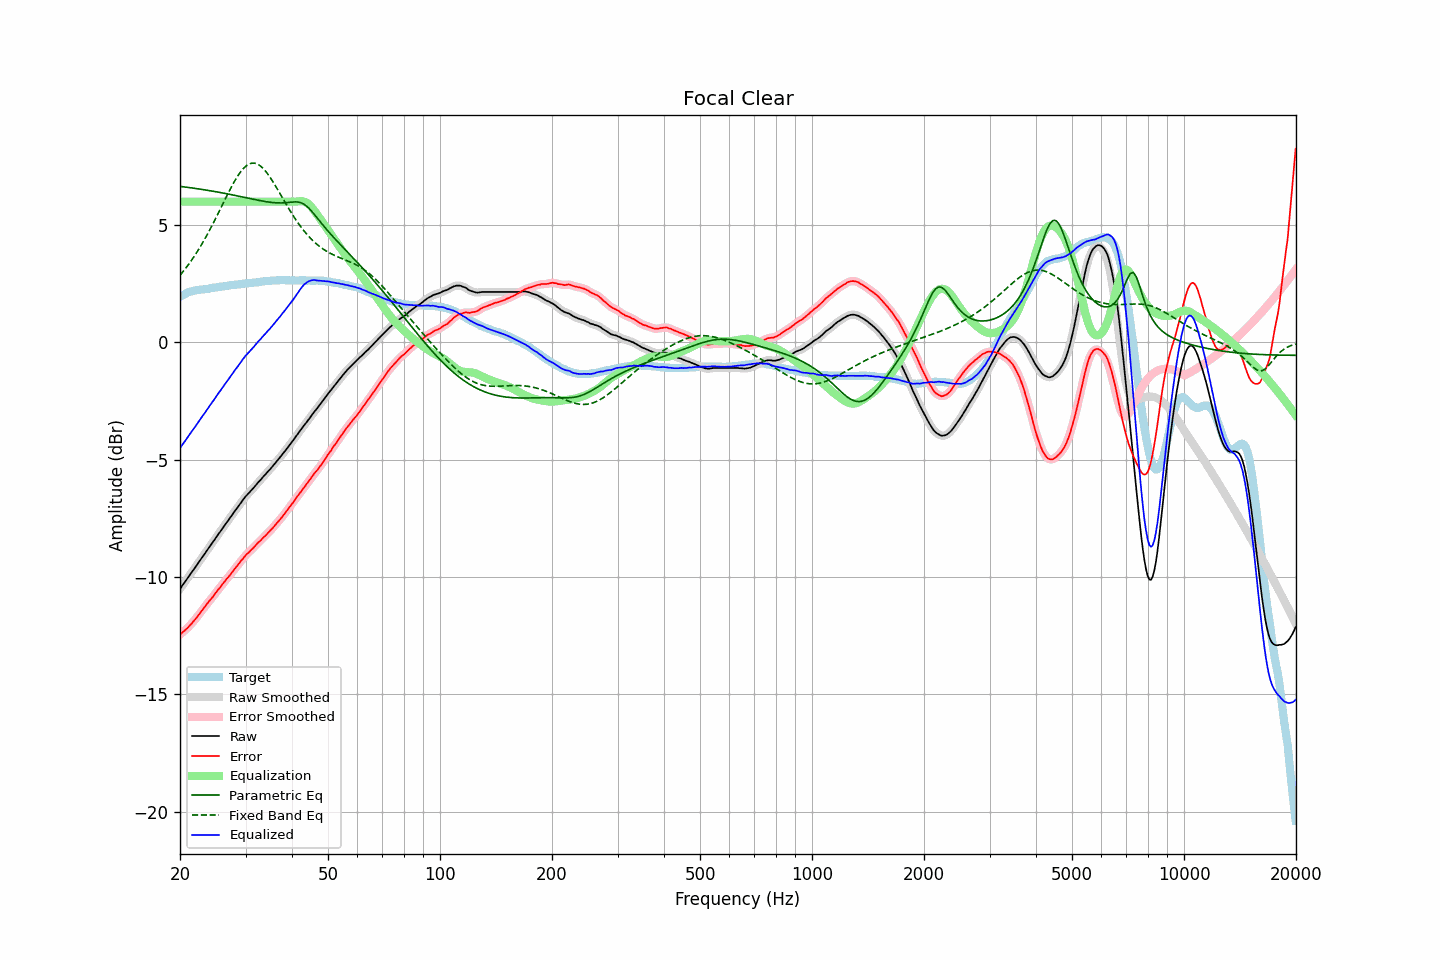

The file beside this chart, header and first rows:
frequency, raw, error, smoothed, error_smoothed, equalization, parametric_eq, fixed_band_eq, equalized_raw, equalized_smoothed, target
20.00, -10.51, -12.45, -10.51, -12.45, 6.00, 6.65, 2.86, -4.51, -4.51, 1.95
20.20, -10.41, -12.39, -10.41, -12.40, 6.00, 6.64, 2.94, -4.41, -4.41, 1.98
20.40, -10.31, -12.33, -10.31, -12.34, 6.00, 6.63, 3.03, -4.31, -4.31, 2.02
20.61, -10.22, -12.27, -10.22, -12.28, 6.00, 6.62, 3.11, -4.22, -4.22, 2.05
20.81, -10.12, -12.21, -10.12, -12.21, 6.00, 6.62, 3.20, -4.12, -4.12, 2.09
21.02, -10.02, -12.15, -10.02, -12.15, 6.00, 6.61, 3.29, -4.02, -4.02, 2.13
21.23, -9.92, -12.07, -9.92, -12.08, 6.00, 6.60, 3.39, -3.92, -3.92, 2.15
21.44, -9.83, -12.00, -9.83, -12.00, 6.00, 6.59, 3.48, -3.83, -3.83, 2.17
21.66, -9.73, -11.92, -9.73, -11.92, 6.00, 6.58, 3.58, -3.73, -3.73, 2.19
21.87, -9.64, -11.84, -9.64, -11.84, 6.00, 6.57, 3.69, -3.64, -3.64, 2.20
22.09, -9.54, -11.76, -9.54, -11.76, 6.00, 6.56, 3.79, -3.54, -3.54, 2.22
22.31, -9.44, -11.67, -9.44, -11.67, 6.00, 6.55, 3.90, -3.44, -3.44, 2.23
22.54, -9.34, -11.58, -9.34, -11.58, 6.00, 6.54, 4.01, -3.34, -3.34, 2.24
22.76, -9.24, -11.49, -9.24, -11.49, 6.00, 6.53, 4.12, -3.24, -3.24, 2.25
22.99, -9.14, -11.39, -9.14, -11.40, 6.00, 6.52, 4.24, -3.14, -3.14, 2.25
23.22, -9.05, -11.31, -9.05, -11.31, 6.00, 6.51, 4.36, -3.05, -3.05, 2.26
23.45, -8.95, -11.22, -8.95, -11.22, 6.00, 6.50, 4.48, -2.95, -2.95, 2.27
23.69, -8.85, -11.13, -8.85, -11.13, 6.00, 6.48, 4.60, -2.85, -2.85, 2.28
23.92, -8.75, -11.04, -8.75, -11.04, 6.00, 6.47, 4.73, -2.75, -2.75, 2.29
24.16, -8.65, -10.96, -8.65, -10.96, 6.00, 6.46, 4.86, -2.65, -2.65, 2.31
24.40, -8.56, -10.89, -8.56, -10.88, 6.00, 6.45, 4.99, -2.56, -2.56, 2.33
24.65, -8.46, -10.79, -8.46, -10.79, 6.00, 6.44, 5.12, -2.46, -2.46, 2.33
24.89, -8.36, -10.70, -8.36, -10.70, 6.00, 6.43, 5.26, -2.36, -2.36, 2.34
25.14, -8.26, -10.61, -8.26, -10.61, 6.00, 6.41, 5.40, -2.26, -2.26, 2.35
25.39, -8.16, -10.52, -8.16, -10.52, 6.00, 6.40, 5.53, -2.16, -2.16, 2.36
25.65, -8.07, -10.45, -8.06, -10.43, 6.00, 6.39, 5.67, -2.07, -2.06, 2.38
25.91, -7.97, -10.35, -7.97, -10.35, 6.00, 6.38, 5.81, -1.97, -1.97, 2.38
26.16, -7.87, -10.25, -7.87, -10.26, 6.00, 6.36, 5.95, -1.87, -1.87, 2.39
26.43, -7.78, -10.18, -7.78, -10.17, 6.00, 6.35, 6.09, -1.78, -1.78, 2.39
26.69, -7.68, -10.08, -7.68, -10.09, 6.00, 6.34, 6.23, -1.68, -1.68, 2.40
26.96, -7.59, -10.01, -7.59, -10.01, 6.00, 6.32, 6.37, -1.59, -1.59, 2.42
27.23, -7.49, -9.92, -7.49, -9.92, 6.00, 6.31, 6.50, -1.49, -1.49, 2.43
27.50, -7.39, -9.83, -7.39, -9.83, 6.00, 6.30, 6.63, -1.39, -1.39, 2.44
27.77, -7.30, -9.74, -7.29, -9.74, 6.00, 6.28, 6.76, -1.30, -1.29, 2.44
28.05, -7.20, -9.66, -7.20, -9.66, 6.00, 6.27, 6.88, -1.20, -1.20, 2.46
28.33, -7.11, -9.57, -7.11, -9.57, 6.00, 6.25, 6.99, -1.11, -1.11, 2.46
28.62, -7.02, -9.49, -7.02, -9.48, 6.00, 6.24, 7.10, -1.02, -1.02, 2.47
28.90, -6.92, -9.40, -6.92, -9.40, 6.00, 6.23, 7.20, -0.92, -0.92, 2.48
29.19, -6.83, -9.31, -6.83, -9.31, 6.00, 6.21, 7.30, -0.83, -0.83, 2.48
29.48, -6.73, -9.23, -6.73, -9.23, 6.00, 6.20, 7.38, -0.73, -0.73, 2.51
29.78, -6.64, -9.15, -6.64, -9.14, 6.00, 6.18, 7.45, -0.64, -0.64, 2.51
30.08, -6.55, -9.06, -6.56, -9.07, 6.00, 6.17, 7.51, -0.55, -0.56, 2.51
30.38, -6.48, -8.99, -6.48, -9.00, 6.00, 6.15, 7.57, -0.48, -0.48, 2.51
30.68, -6.41, -8.94, -6.41, -8.93, 6.00, 6.14, 7.60, -0.41, -0.41, 2.53
30.99, -6.33, -8.86, -6.33, -8.87, 6.00, 6.12, 7.63, -0.33, -0.33, 2.53
31.30, -6.26, -8.80, -6.26, -8.80, 6.00, 6.11, 7.64, -0.26, -0.26, 2.54
31.61, -6.18, -8.73, -6.18, -8.73, 6.00, 6.10, 7.64, -0.18, -0.18, 2.55
31.93, -6.10, -8.66, -6.10, -8.65, 6.00, 6.08, 7.63, -0.10, -0.10, 2.56
32.24, -6.02, -8.57, -6.02, -8.58, 6.00, 6.07, 7.61, -0.02, -0.02, 2.56
32.57, -5.94, -8.51, -5.94, -8.51, 6.00, 6.05, 7.57, 0.06, 0.06, 2.57
32.89, -5.87, -8.45, -5.86, -8.45, 6.00, 6.04, 7.52, 0.13, 0.14, 2.58
33.22, -5.79, -8.38, -5.79, -8.38, 6.00, 6.03, 7.46, 0.21, 0.21, 2.59
33.55, -5.71, -8.31, -5.71, -8.31, 6.00, 6.02, 7.39, 0.29, 0.29, 2.60
33.89, -5.64, -8.25, -5.63, -8.24, 6.00, 6.00, 7.32, 0.36, 0.37, 2.61
34.23, -5.56, -8.18, -5.56, -8.18, 6.00, 5.99, 7.23, 0.44, 0.44, 2.62
34.57, -5.48, -8.10, -5.48, -8.11, 6.00, 5.98, 7.14, 0.52, 0.52, 2.62
34.92, -5.41, -8.03, -5.41, -8.03, 6.00, 5.97, 7.04, 0.59, 0.59, 2.62
35.27, -5.33, -7.96, -5.33, -7.96, 6.00, 5.97, 6.93, 0.67, 0.67, 2.63
35.62, -5.25, -7.89, -5.25, -7.89, 6.00, 5.96, 6.83, 0.75, 0.75, 2.64
35.97, -5.17, -7.81, -5.17, -7.81, 6.00, 5.95, 6.71, 0.83, 0.83, 2.64
... 635 more rows
